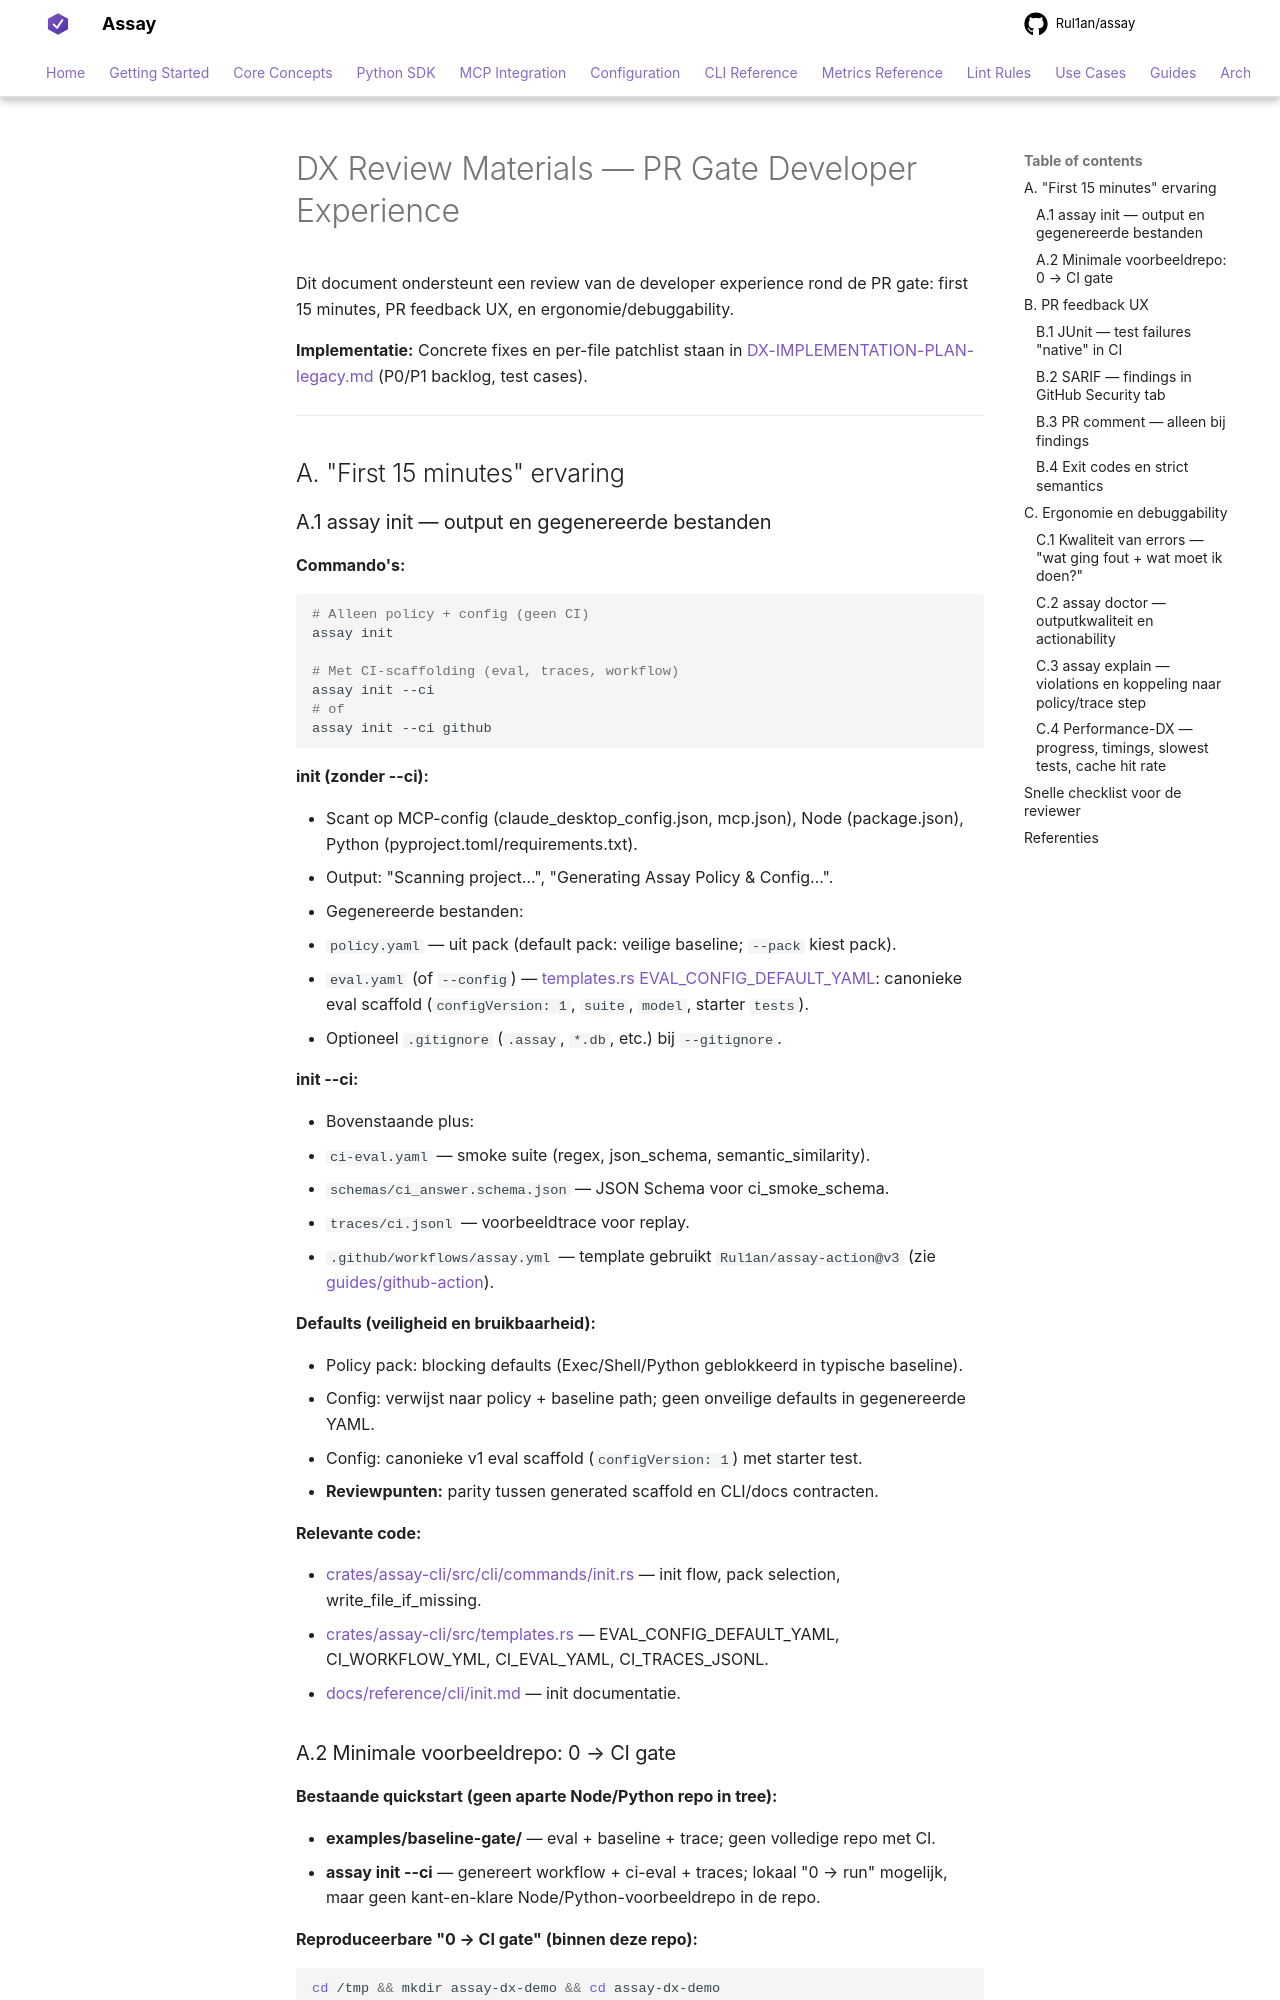

repository: Rul1an/assay · page: DX-REVIEW-MATERIALS/index.html · generator: mkdocs

# DX Review Materials — PR Gate Developer Experience

Dit document ondersteunt een review van de developer experience rond de PR gate: first 15 minutes, PR feedback UX, en ergonomie/debuggability.

**Implementatie:** Concrete fixes en per-file patchlist staan in [DX-IMPLEMENTATION-PLAN-legacy.md](archive/DX-IMPLEMENTATION-PLAN-legacy.md) (P0/P1 backlog, test cases).

---

## A. "First 15 minutes" ervaring

### A.1 assay init — output en gegenereerde bestanden

**Commando's:**

```bash
# Alleen policy + config (geen CI)
assay init

# Met CI-scaffolding (eval, traces, workflow)
assay init --ci
# of
assay init --ci github
```

**init (zonder --ci):**

- Scant op MCP-config (claude_desktop_config.json, mcp.json), Node (package.json), Python (pyproject.toml/requirements.txt).
- Output: "Scanning project...", "Generating Assay Policy & Config...".
- Gegenereerde bestanden:
  - `policy.yaml` — uit pack (default pack: veilige baseline; `--pack` kiest pack).
  - `eval.yaml` (of `--config`) — [templates.rs EVAL_CONFIG_DEFAULT_YAML](https://github.com/Rul1an/assay/blob/main/crates/assay-cli/src/templates.rs): canonieke eval scaffold (`configVersion: 1`, `suite`, `model`, starter `tests`).
  - Optioneel `.gitignore` (`.assay`, `*.db`, etc.) bij `--gitignore`.

**init --ci:**

- Bovenstaande plus:
  - `ci-eval.yaml` — smoke suite (regex, json_schema, semantic_similarity).
  - `schemas/ci_answer.schema.json` — JSON Schema voor ci_smoke_schema.
  - `traces/ci.jsonl` — voorbeeldtrace voor replay.
  - `.github/workflows/assay.yml` — template gebruikt `Rul1an/assay-action@v3` (zie [guides/github-action](getting-started/ci-integration.md)).

**Defaults (veiligheid en bruikbaarheid):**

- Policy pack: blocking defaults (Exec/Shell/Python geblokkeerd in typische baseline).
- Config: verwijst naar policy + baseline path; geen onveilige defaults in gegenereerde YAML.
- Config: canonieke v1 eval scaffold (`configVersion: 1`) met starter test.
- **Reviewpunten:** parity tussen generated scaffold en CLI/docs contracten.

**Relevante code:**

- [crates/assay-cli/src/cli/commands/init.rs](https://github.com/Rul1an/assay/blob/main/crates/assay-cli/src/cli/commands/init.rs) — init flow, pack selection, write_file_if_missing.
- [crates/assay-cli/src/templates.rs](https://github.com/Rul1an/assay/blob/main/crates/assay-cli/src/templates.rs) — EVAL_CONFIG_DEFAULT_YAML, CI_WORKFLOW_YML, CI_EVAL_YAML, CI_TRACES_JSONL.
- [docs/reference/cli/init.md](reference/cli/init.md) — init documentatie.

### A.2 Minimale voorbeeldrepo: 0 → CI gate

**Bestaande quickstart (geen aparte Node/Python repo in tree):**

- **examples/baseline-gate/** — eval + baseline + trace; geen volledige repo met CI.
- **assay init --ci** — genereert workflow + ci-eval + traces; lokaal "0 → run" mogelijk, maar geen kant-en-klare Node/Python-voorbeeldrepo in de repo.

**Reproduceerbare "0 → CI gate" (binnen deze repo):**

```bash
cd /tmp && mkdir assay-dx-demo && cd assay-dx-demo
git init
assay init --ci github
# Aanpassen: .github/workflows/assay.yml → uses: Rul1an/assay-action@v3, en config/trace_file pad controleren
assay ci --config ci-eval.yaml --trace-file traces/ci.jsonl --junit junit.xml --sarif sarif.json
# Lokaal: junit.xml + SARIF in output-dir; in CI: zelfde command + upload SARIF/JUnit.
```

**Gap voor reviewer:** Er is geen aparte minimale Node- of Python-voorbeeldrepo (bijv. `examples/dx-demo-node` / `examples/dx-demo-python`) met alleen `assay init --ci` + één test die 0 → PR gate demonstreert. De reviewer kan de bovenstaande stappen volgen; voor "one-click" gevoel zou zo'n voorbeeldrepo toegevoegd kunnen worden.

---

## B. PR feedback UX
